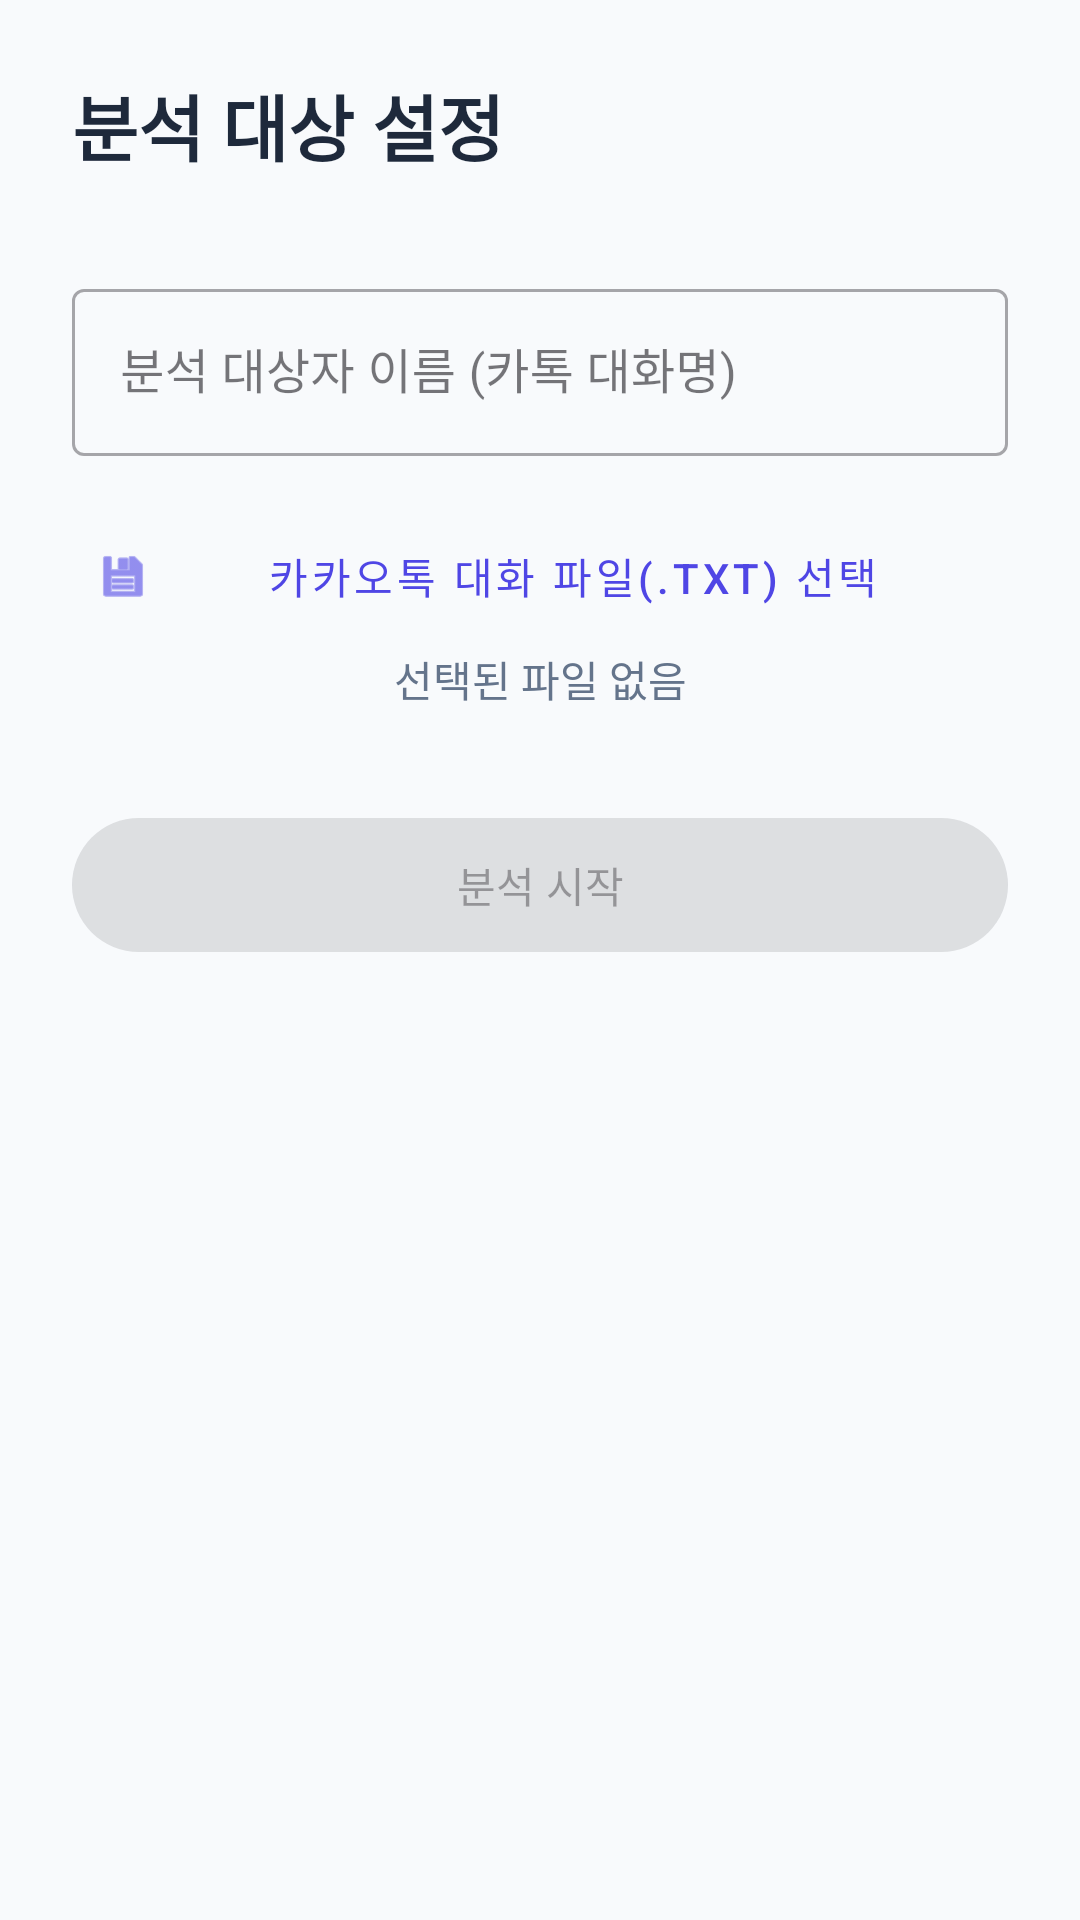

Produce the Android XML layout that renders to this screen, including the resource entries it uses.
<!-- AndroidManifest.xml: application theme Theme.EchoMind -->
<!-- res/layout/activity_analysis.xml -->
<?xml version="1.0" encoding="utf-8"?>
<androidx.constraintlayout.widget.ConstraintLayout xmlns:android="http://schemas.android.com/apk/res/android"
    xmlns:app="http://schemas.android.com/apk/res-auto"
    android:layout_width="match_parent"
    android:layout_height="match_parent"
    android:padding="24dp">

    <TextView
        android:id="@+id/tvTitle"
        android:layout_width="wrap_content"
        android:layout_height="wrap_content"
        android:text="분석 대상 설정"
        android:textSize="24sp"
        android:fontFamily="sans-serif-black"
        android:textColor="#1E293B"
        app:layout_constraintTop_toTopOf="parent"
        app:layout_constraintStart_toStartOf="parent" />

    <com.google.android.material.textfield.TextInputLayout
        android:id="@+id/tilTargetName"
        style="@style/Widget.MaterialComponents.TextInputLayout.OutlinedBox"
        android:layout_width="match_parent"
        android:layout_height="wrap_content"
        android:layout_marginTop="32dp"
        android:hint="분석 대상자 이름 (카톡 대화명)"
        app:layout_constraintTop_toBottomOf="@id/tvTitle">

        <com.google.android.material.textfield.TextInputEditText
            android:id="@+id/etTargetName"
            android:layout_width="match_parent"
            android:layout_height="wrap_content" />
    </com.google.android.material.textfield.TextInputLayout>

    <com.google.android.material.button.MaterialButton
        android:id="@+id/btnSelectFile"
        style="@style/Widget.MaterialComponents.Button.TextButton"
        android:layout_width="match_parent"
        android:layout_height="wrap_content"
        android:layout_marginTop="16dp"
        android:text="카카오톡 대화 파일(.txt) 선택"
        app:icon="@android:drawable/ic_menu_save"
        app:layout_constraintTop_toBottomOf="@id/tilTargetName" />

    <TextView
        android:id="@+id/tvFileName"
        android:layout_width="match_parent"
        android:layout_height="wrap_content"
        android:text="선택된 파일 없음"
        android:textAlignment="center"
        android:textColor="#64748B"
        app:layout_constraintTop_toBottomOf="@id/btnSelectFile" />

    <com.google.android.material.button.MaterialButton
        android:id="@+id/btnRunAnalysis"
        android:layout_width="match_parent"
        android:layout_height="wrap_content"
        android:layout_marginTop="32dp"
        android:paddingVertical="12dp"
        android:text="분석 시작"
        android:enabled="false"
        app:layout_constraintTop_toBottomOf="@id/tvFileName" />

    <ProgressBar
        android:id="@+id/progressBar"
        android:layout_width="wrap_content"
        android:layout_height="wrap_content"
        android:visibility="gone"
        app:layout_constraintTop_toTopOf="parent"
        app:layout_constraintBottom_toBottomOf="parent"
        app:layout_constraintStart_toStartOf="parent"
        app:layout_constraintEnd_toEndOf="parent" />

</androidx.constraintlayout.widget.ConstraintLayout>
<!-- resources referenced by this layout -->
<resources>
  <style name="Theme.EchoMind" parent="Base.Theme.EchoMind" />
  <style name="Base.Theme.EchoMind" parent="Theme.Material3.DayNight.NoActionBar">
          
          <item name="colorPrimary">@color/primary</item>
          <item name="colorPrimaryVariant">@color/primary_variant</item>
          <item name="colorOnPrimary">@color/white</item>
  
          
          <item name="android:statusBarColor">@color/background</item>
          <item name="android:windowLightStatusBar">true</item>
  
          
          <item name="android:windowBackground">@color/background</item>
          <item name="colorSurface">@color/surface</item>
      </style>
  <color name="primary">@color/indigo_600</color>
  <color name="primary_variant">@color/indigo_700</color>
  <color name="white">#FFFFFFFF</color>
  <color name="background">#F8FAFC</color>
  <color name="surface">#FFFFFF</color>
  <color name="indigo_600">#4F46E5</color>
  <color name="indigo_700">#4338CA</color>
</resources>
